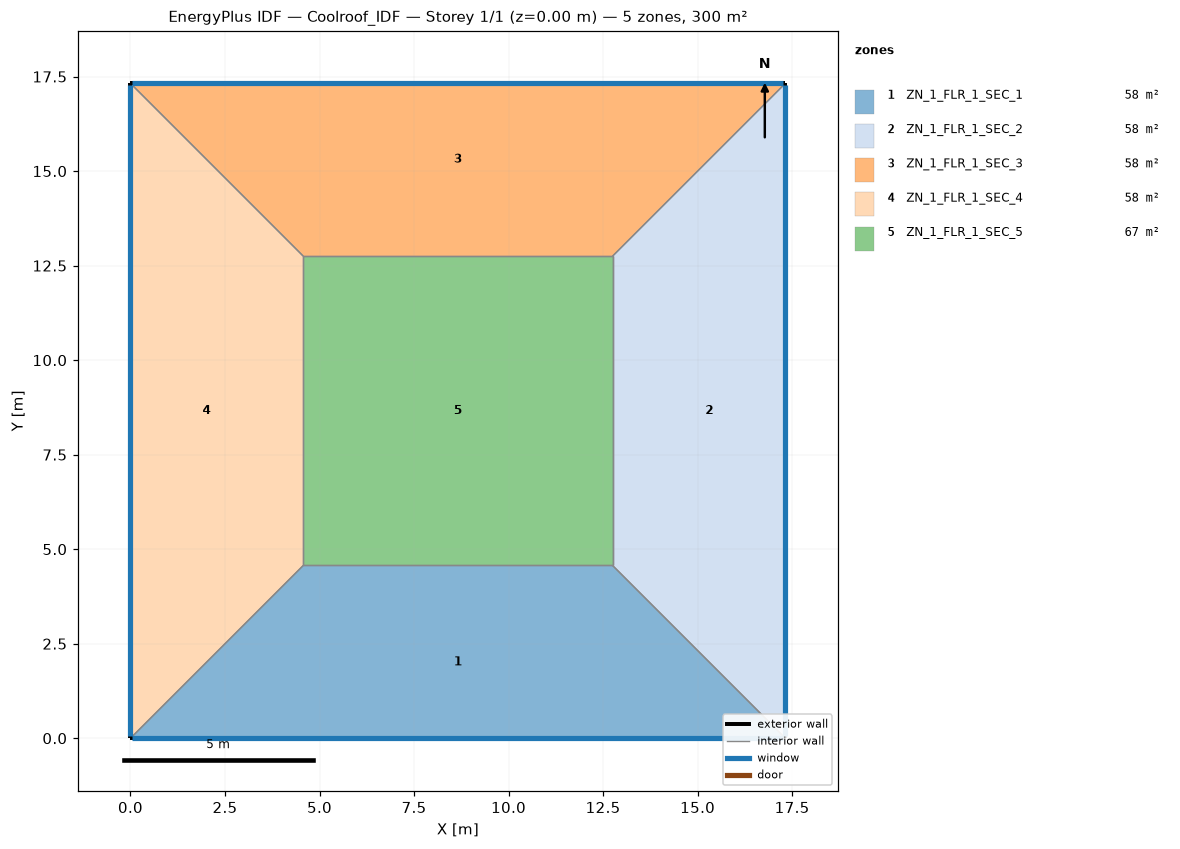
=== STOREY PLAN SPEC (per zone: floor XY polygon, exterior-wall plan segments, windows/doors) ===
zone 1: ZN_1_FLR_1_SEC_1  (58.3 m²)
  floor: (4.57, 4.57) (12.75, 4.57) (17.32, 0.00) (0.00, 0.00)
  exterior wall: (0.00, 0.00) – (17.32, 0.00)  [17.3 m]
    window: (0.05, 0.00) – (17.27, 0.00)  [18.2 m²]
  interior walls: 3
zone 2: ZN_1_FLR_1_SEC_2  (58.3 m²)
  floor: (12.75, 4.57) (12.75, 12.75) (17.32, 17.32) (17.32, 0.00)
  exterior wall: (17.32, 0.00) – (17.32, 17.32)  [17.3 m]
    window: (17.32, 0.05) – (17.32, 17.27)  [18.2 m²]
  interior walls: 3
zone 3: ZN_1_FLR_1_SEC_3  (58.3 m²)
  floor: (0.00, 17.32) (17.32, 17.32) (12.75, 12.75) (4.57, 12.75)
  exterior wall: (17.32, 17.32) – (0.00, 17.32)  [17.3 m]
    window: (17.27, 17.32) – (0.05, 17.32)  [18.2 m²]
  interior walls: 3
zone 4: ZN_1_FLR_1_SEC_4  (58.3 m²)
  floor: (0.00, 17.32) (4.57, 12.75) (4.57, 4.57) (0.00, 0.00)
  exterior wall: (0.00, 17.32) – (0.00, 0.00)  [17.3 m]
    window: (0.00, 17.27) – (0.00, 0.05)  [18.2 m²]
  interior walls: 3
zone 5: ZN_1_FLR_1_SEC_5  (66.9 m²)
  floor: (4.57, 12.75) (12.75, 12.75) (12.75, 4.57) (4.57, 4.57)
  interior walls: 4

=== DERIVED (storey summary) ===
Building: Coolroof_IDF
Storey: 1 of 1  (floor level z = 0.00 m)
Storey gross floor area: 300.0 m²
Zones on this storey: 5
  - ZN_1_FLR_1_SEC_1: floor 58.3 m²; exterior wall 17.3 m (60.6 m²); 1 window(s) 18.2 m²; WWR 30.0%
  - ZN_1_FLR_1_SEC_2: floor 58.3 m²; exterior wall 17.3 m (60.6 m²); 1 window(s) 18.2 m²; WWR 30.0%
  - ZN_1_FLR_1_SEC_3: floor 58.3 m²; exterior wall 17.3 m (60.6 m²); 1 window(s) 18.2 m²; WWR 30.0%
  - ZN_1_FLR_1_SEC_4: floor 58.3 m²; exterior wall 17.3 m (60.6 m²); 1 window(s) 18.2 m²; WWR 30.0%
  - ZN_1_FLR_1_SEC_5: floor 66.9 m²
Zone adjacency (shared interzone walls):
  - ZN_1_FLR_1_SEC_1 ↔ ZN_1_FLR_1_SEC_2
  - ZN_1_FLR_1_SEC_1 ↔ ZN_1_FLR_1_SEC_4
  - ZN_1_FLR_1_SEC_1 ↔ ZN_1_FLR_1_SEC_5
  - ZN_1_FLR_1_SEC_2 ↔ ZN_1_FLR_1_SEC_3
  - ZN_1_FLR_1_SEC_2 ↔ ZN_1_FLR_1_SEC_5
  - ZN_1_FLR_1_SEC_3 ↔ ZN_1_FLR_1_SEC_4
  - ZN_1_FLR_1_SEC_3 ↔ ZN_1_FLR_1_SEC_5
  - ZN_1_FLR_1_SEC_4 ↔ ZN_1_FLR_1_SEC_5